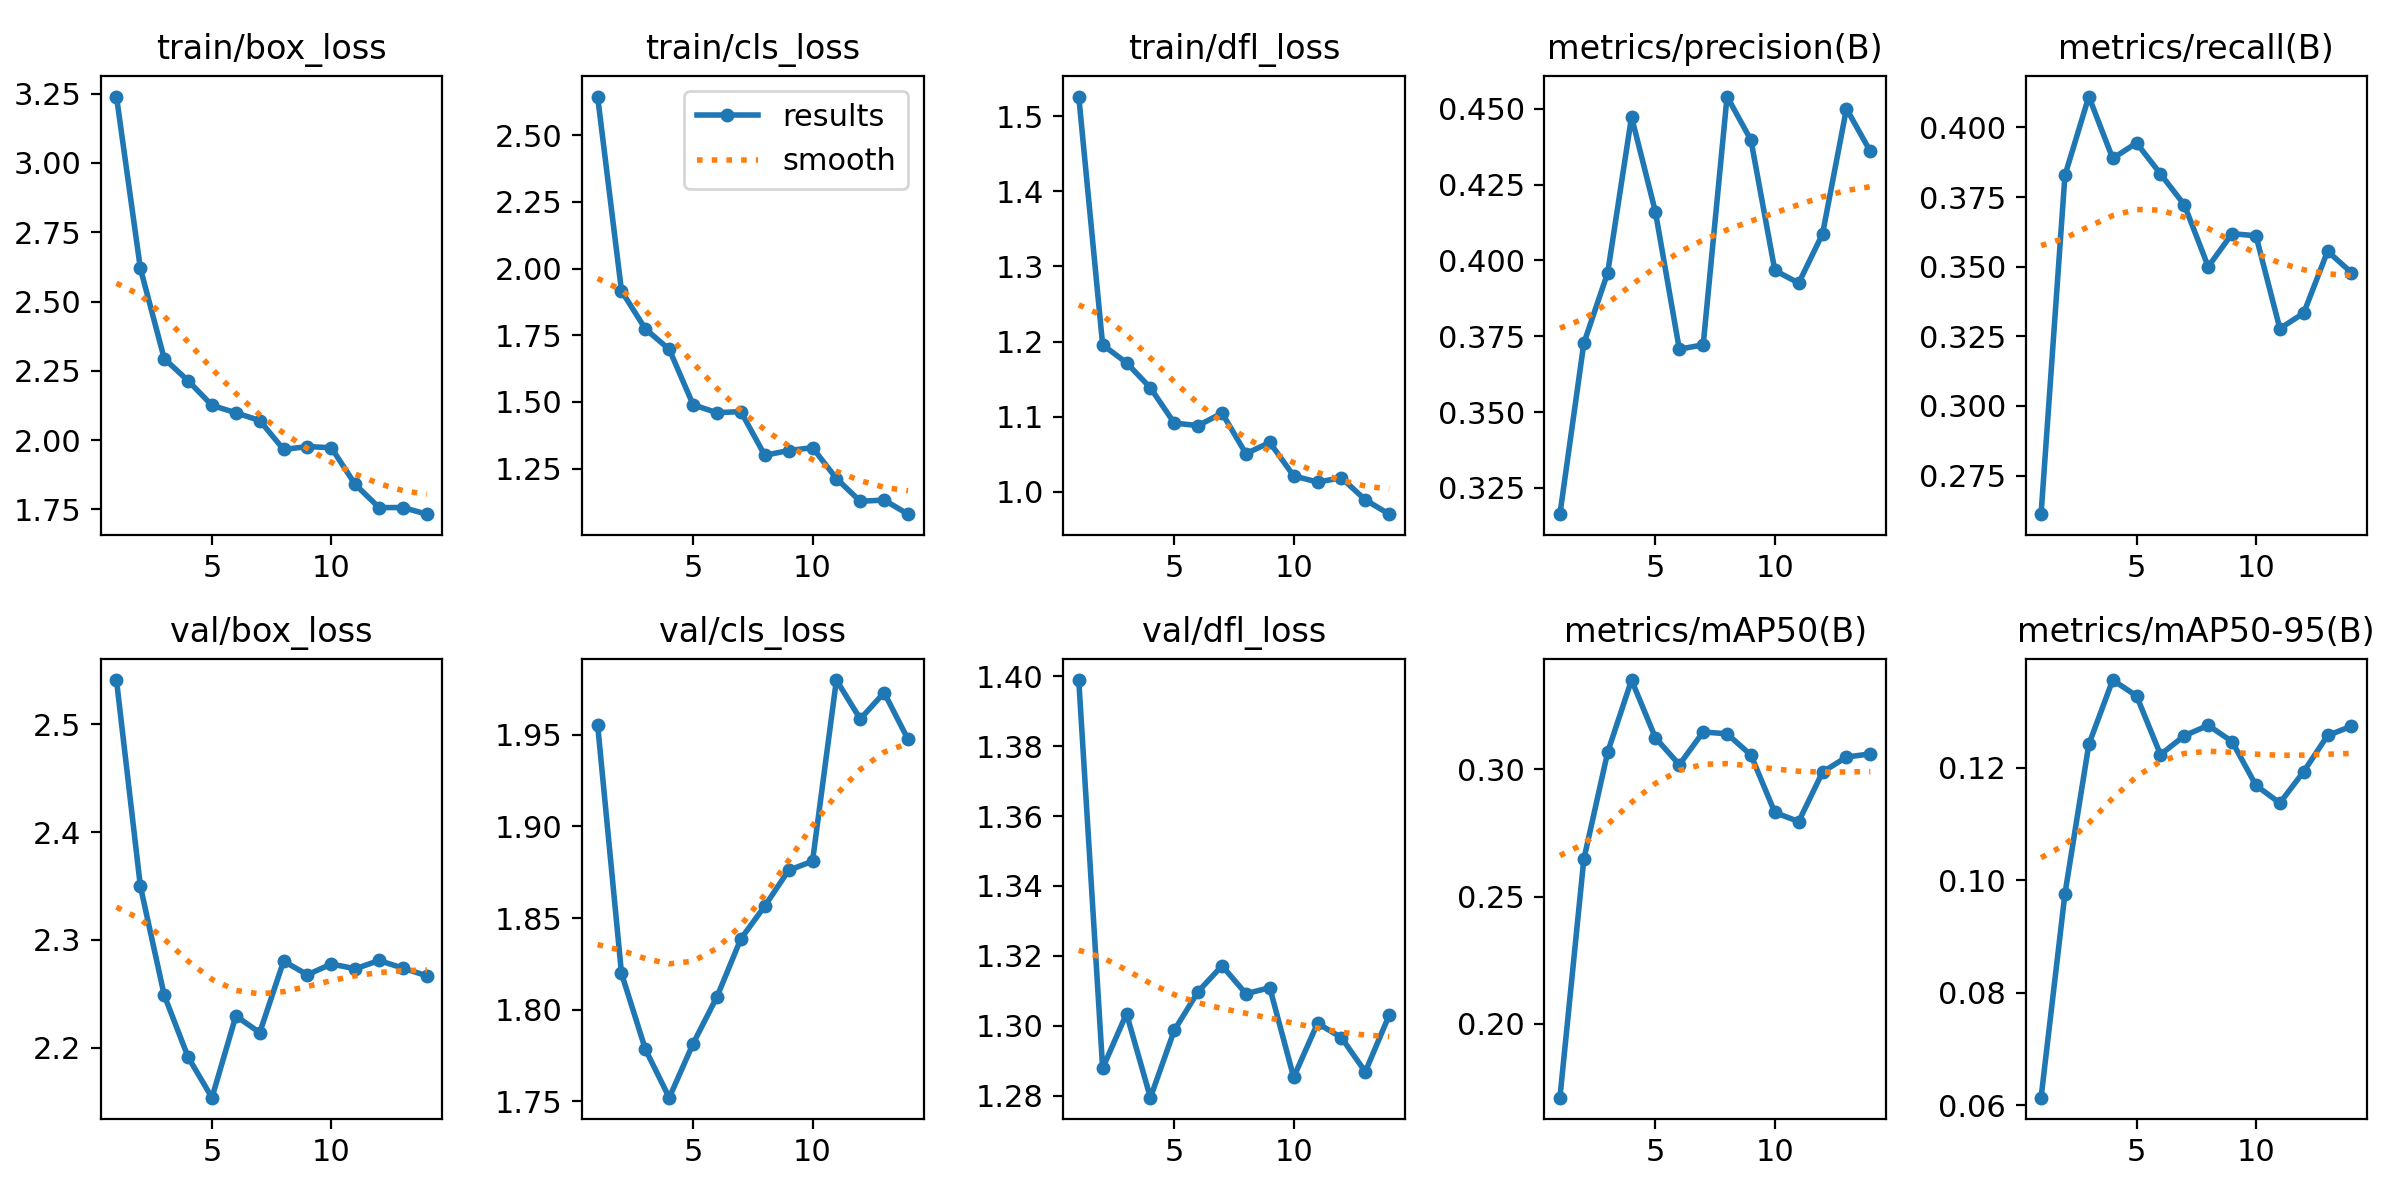

Source data for this figure (header and first rows):
epoch, time, train/box_loss, train/cls_loss, train/dfl_loss, metrics/precision(B), metrics/recall(B), metrics/mAP50(B), metrics/mAP50-95(B), val/box_loss, val/cls_loss, val/dfl_loss, lr/pg0, lr/pg1, lr/pg2
1, 10.7, 3.24, 2.645, 1.526, 0.3163, 0.2611, 0.171, 0.06138, 2.541, 1.955, 1.399, 0.00038, 0.00038, 0.00038
2, 21.03, 2.62, 1.916, 1.196, 0.3726, 0.3828, 0.2646, 0.09758, 2.35, 1.82, 1.288, 0.0007414, 0.0007414, 0.0007414
3, 31.23, 2.294, 1.774, 1.172, 0.3959, 0.4111, 0.3067, 0.1241, 2.249, 1.778, 1.303, 0.001063, 0.001063, 0.001063
4, 41.32, 2.214, 1.697, 1.139, 0.4474, 0.3889, 0.335, 0.1355, 2.191, 1.752, 1.279, 0.001345, 0.001345, 0.001345
5, 52.32, 2.125, 1.489, 1.092, 0.416, 0.3944, 0.3123, 0.1327, 2.154, 1.782, 1.299, 0.001588, 0.001588, 0.001588
6, 62.38, 2.098, 1.459, 1.088, 0.3708, 0.3833, 0.3018, 0.1223, 2.229, 1.807, 1.31, 0.001505, 0.001505, 0.001505
7, 72.49, 2.071, 1.464, 1.105, 0.3722, 0.3722, 0.3146, 0.1256, 2.214, 1.839, 1.317, 0.001406, 0.001406, 0.001406
8, 82.53, 1.966, 1.3, 1.051, 0.4541, 0.35, 0.3139, 0.1275, 2.28, 1.857, 1.309, 0.001307, 0.001307, 0.001307
9, 92.48, 1.977, 1.318, 1.066, 0.4397, 0.3619, 0.3056, 0.1246, 2.268, 1.876, 1.311, 0.001208, 0.001208, 0.001208
10, 102.7, 1.972, 1.329, 1.021, 0.3967, 0.3611, 0.283, 0.1168, 2.278, 1.881, 1.285, 0.001109, 0.001109, 0.001109
11, 112.3, 1.84, 1.213, 1.013, 0.3926, 0.3278, 0.2794, 0.1137, 2.273, 1.98, 1.301, 0.00101, 0.00101, 0.00101
12, 122, 1.756, 1.127, 1.019, 0.4088, 0.3333, 0.2989, 0.1193, 2.281, 1.959, 1.297, 0.000911, 0.000911, 0.000911
13, 131.8, 1.756, 1.132, 0.9895, 0.45, 0.3556, 0.3048, 0.1257, 2.274, 1.973, 1.287, 0.000812, 0.000812, 0.000812
14, 141.4, 1.733, 1.079, 0.9705, 0.436, 0.3478, 0.306, 0.1273, 2.267, 1.947, 1.303, 0.000713, 0.000713, 0.000713
